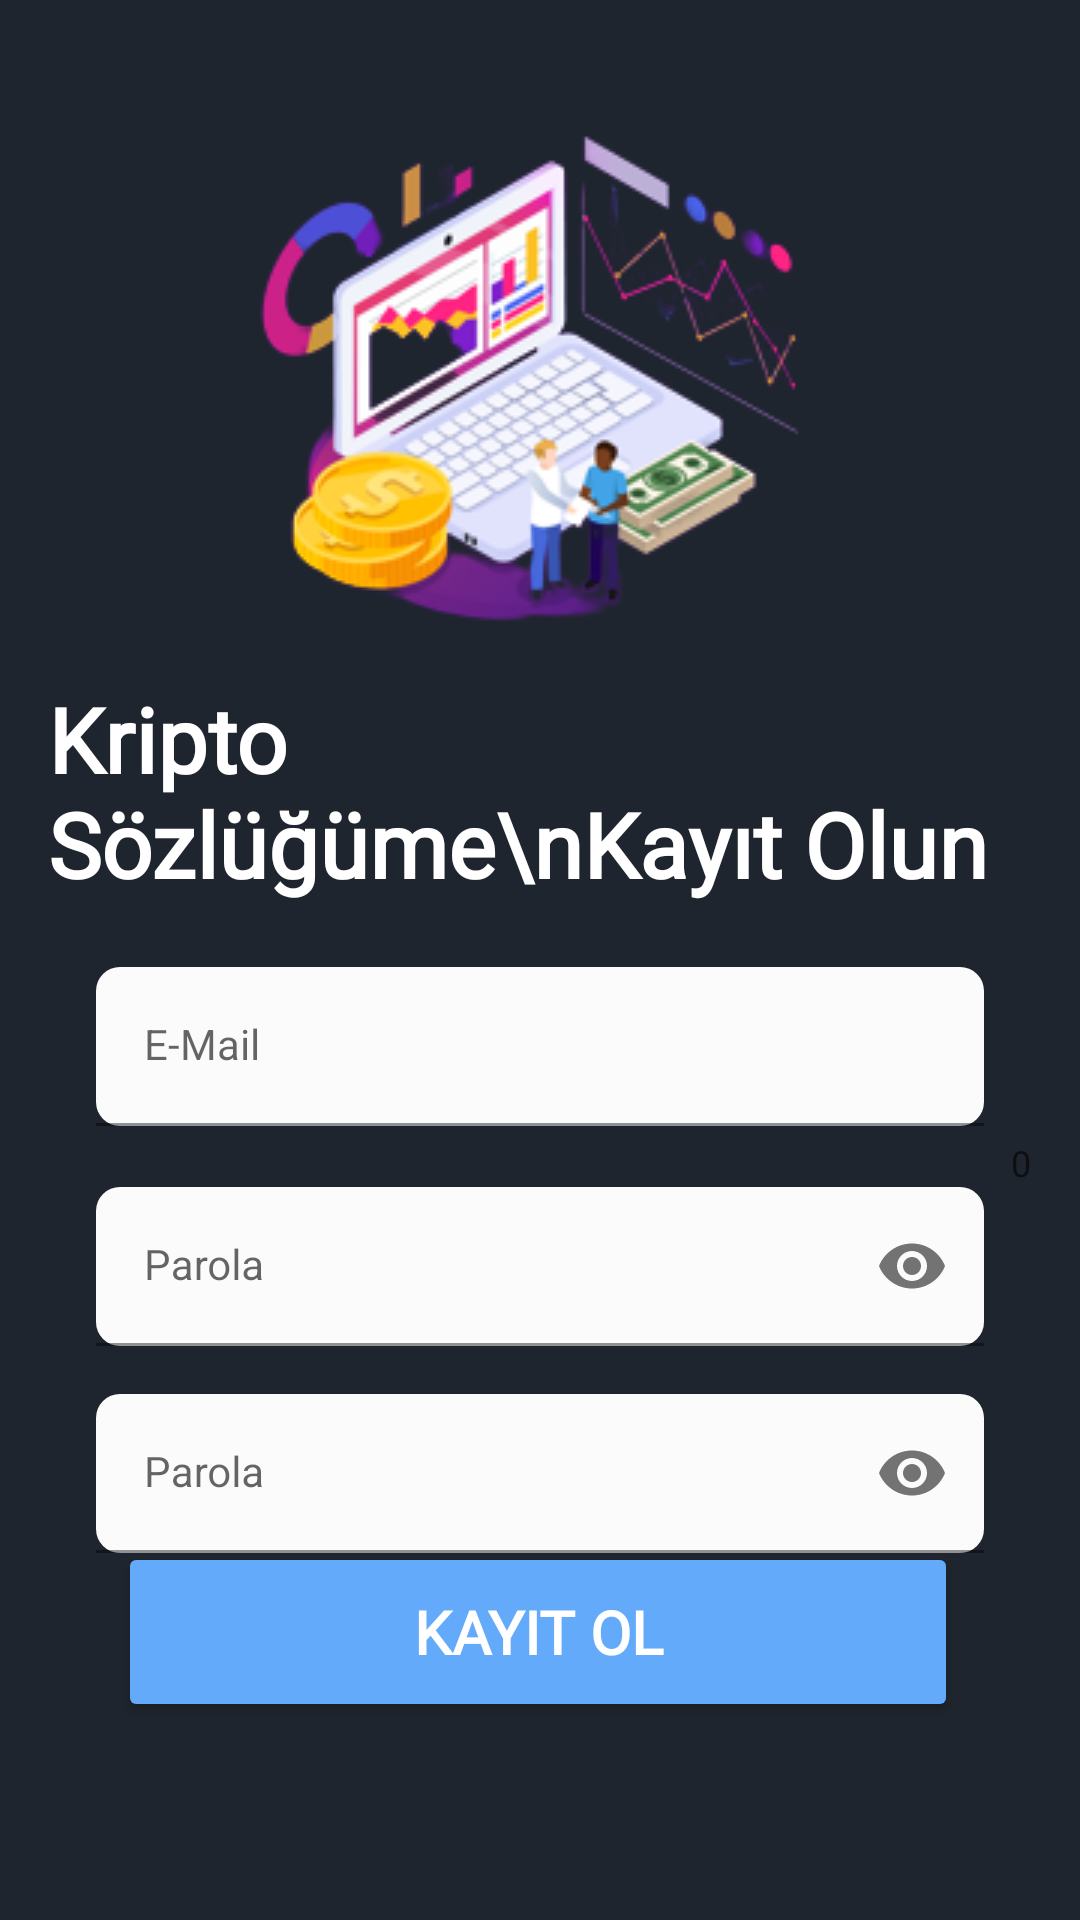

Layout XML and referenced resources for this Android screen:
<!-- AndroidManifest.xml: application theme Theme.BUygulama -->
<!-- res/layout/activity_kayit.xml -->
<?xml version="1.0" encoding="utf-8"?>
<androidx.constraintlayout.widget.ConstraintLayout xmlns:android="http://schemas.android.com/apk/res/android"
    xmlns:app="http://schemas.android.com/apk/res-auto"
    xmlns:tools="http://schemas.android.com/tools"
    android:layout_width="match_parent"
    android:layout_height="match_parent"
    android:background="#1f252e"
    tools:context=".Activity.Register">

    <ImageView
        android:id="@+id/imageView3"
        android:layout_width="wrap_content"
        android:layout_height="wrap_content"
        app:layout_constraintBottom_toBottomOf="parent"
        app:layout_constraintEnd_toEndOf="parent"
        app:layout_constraintStart_toStartOf="parent"
        app:layout_constraintTop_toTopOf="parent"
        app:layout_constraintVertical_bias="0.069"
        app:srcCompat="@drawable/kayit" />
    <TextView
        android:id="@+id/textView8"
        android:layout_width="match_parent"
        android:layout_height="wrap_content"
        android:layout_margin="16dp"
        android:fontFamily="@font/poppins"
        android:text="Kripto Sözlüğüme\nKayıt Olun"
        android:textColor="#FFFFFF"
        android:textSize="30sp"
        android:textStyle="bold"
        app:layout_constraintBottom_toBottomOf="parent"
        app:layout_constraintEnd_toEndOf="parent"
        app:layout_constraintStart_toStartOf="parent"
        app:layout_constraintTop_toTopOf="parent"
        app:layout_constraintVertical_bias="0.394" />

    <com.google.android.material.textfield.TextInputLayout
        android:id="@+id/textInputLayout"
        android:layout_width="match_parent"
        android:layout_height="wrap_content"
        android:layout_marginTop="200dp"
        android:hint="E-Mail"
        app:counterEnabled="true"
        app:endIconMode="clear_text"
        app:layout_constraintBottom_toBottomOf="parent"
        app:layout_constraintTop_toTopOf="parent"
        app:startIconDrawable="@drawable/baseline_email_24">

        <com.google.android.material.textfield.TextInputEditText
            android:id="@+id/emailET"
            style="@style/Widget.Material3.TextInputLayout.OutlinedBox"
            android:layout_width="match_parent"
            android:layout_height="wrap_content"
            android:layout_marginStart="32dp"
            android:inputType="text"
            android:layout_marginEnd="32dp"
            android:background="@drawable/edittext_giris_background"



            />

        <com.google.android.material.textfield.TextInputLayout
            android:layout_width="match_parent"
            app:endIconMode="password_toggle"
            android:layout_height="match_parent"
            app:startIconDrawable="@drawable/baseline_password_24">

            <com.google.android.material.textfield.TextInputEditText
                android:id="@+id/passEt"
                style="@style/Widget.Material3.TextInputLayout.OutlinedBox"
                android:layout_width="match_parent"
                android:layout_height="wrap_content"
                android:layout_marginStart="32dp"
                android:layout_marginEnd="32dp"
                android:background="@drawable/edittext_giris_background"
                android:hint="Parola"
                android:inputType="textPassword"

                android:textColor="@color/black"
                app:endIconMode="password_toggle" />

            <com.google.android.material.textfield.TextInputLayout

                android:layout_width="match_parent"
                app:endIconMode="password_toggle"
                android:layout_height="match_parent"
                app:startIconDrawable="@drawable/baseline_password_24">

                <com.google.android.material.textfield.TextInputEditText
                    android:id="@+id/confirmpassET"
                    style="@style/Widget.Material3.TextInputLayout.OutlinedBox"
                    android:layout_width="match_parent"
                    android:layout_height="wrap_content"
                    android:layout_marginStart="32dp"
                    android:layout_marginEnd="32dp"
                    android:background="@drawable/edittext_giris_background"
                    android:hint="Parola"
                    android:layout_marginTop="16dp"
                    android:inputType="textPassword"

                    android:textColor="@color/black"
                    app:endIconMode="password_toggle" />

            </com.google.android.material.textfield.TextInputLayout>
        </com.google.android.material.textfield.TextInputLayout>
    </com.google.android.material.textfield.TextInputLayout>

    <Button
        android:id="@+id/button"
        android:layout_width="280dp"
        android:layout_height="60dp"
        android:backgroundTint="#63aafb"
        android:text="KAYIT OL"
        android:fontFamily="@font/poppins"
        android:textColor="#ffffff"
        android:textSize="20sp"
        android:textStyle="bold"
        app:layout_constraintBottom_toBottomOf="parent"
        app:layout_constraintEnd_toEndOf="parent"
        app:layout_constraintHorizontal_bias="0.491"
        app:layout_constraintStart_toStartOf="parent"
        app:layout_constraintTop_toTopOf="parent"
        app:layout_constraintVertical_bias="0.886" />
</androidx.constraintlayout.widget.ConstraintLayout>
<!-- resources referenced by this layout -->
<resources>
  <color name="black">#FF000000</color>
  <!-- drawable edittext_giris_background (drawable) -->
  <?xml version="1.0" encoding="utf-8"?>
  <selector xmlns:android="http://schemas.android.com/apk/res/android">
  <item>
      <shape android:shape="rectangle">
          <solid android:color="#FBFBFB"/>
              <corners android:radius="8dp"/>
      </shape>
  </item>
  </selector>
  <!-- drawable kayit: png bitmap (drawable, 48726 bytes) -->
  <style name="Theme.BUygulama" parent="Theme.MaterialComponents.DayNight.DarkActionBar">
          
          <item name="colorPrimary">@color/purple_500</item>
          <item name="colorPrimaryVariant">#0C0D13</item>
          <item name="colorOnPrimary">@color/white</item>
          
          <item name="colorSecondary">@color/teal_200</item>
          <item name="colorSecondaryVariant">@color/teal_700</item>
          <item name="colorOnSecondary">@color/black</item>
          
          <item name="android:statusBarColor">?attr/colorPrimaryVariant</item>
          
  
          <item name="windowActionBar">false</item>
          <item name="windowNoTitle">true</item>
          <item name="android:textColorHint">@android:color/white</item>
          <item name="android:editTextColor">@android:color/white</item>
  
          <item name="searchIcon">@color/white</item>
  
      </style>
  <color name="purple_500">#FF6200EE</color>
  <color name="white">#FFFFFFFF</color>
  <color name="teal_200">#FF03DAC5</color>
  <color name="teal_700">#FF018786</color>
</resources>
